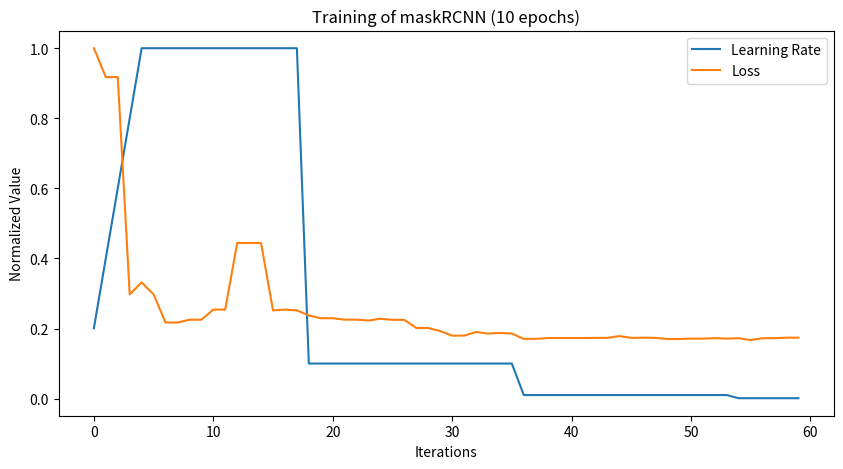

This chart was generated by the following Python code:
LOG = """Epoch: [0]  [0/6]  eta: 0:00:25  lr: 0.001004  loss: 8.2773 (8.2773)  loss_classifier: 0.7230 (0.7230)  loss_box_reg: 0.7579 (0.7579)  loss_mask: 1.8560 (1.8560)  loss_objectness: 4.7510 (4.7510)  loss_rpn_box_reg: 0.1894 (0.1894)  time: 4.1973  data: 1.1906  max mem: 2547
Epoch: [0]  [1/6]  eta: 0:00:11  lr: 0.002003  loss: 7.5953 (7.9363)  loss_classifier: 0.7068 (0.7149)  loss_box_reg: 0.7579 (0.7598)  loss_mask: 1.8035 (1.8298)  loss_objectness: 4.1360 (4.4435)  loss_rpn_box_reg: 0.1873 (0.1884)  time: 2.2824  data: 0.6244  max mem: 2648
Epoch: [0]  [2/6]  eta: 0:00:06  lr: 0.003002  loss: 7.5953 (6.1116)  loss_classifier: 0.7068 (0.6909)  loss_box_reg: 0.7579 (0.7547)  loss_mask: 1.8035 (1.4532)  loss_objectness: 4.1360 (3.0463)  loss_rpn_box_reg: 0.1873 (0.1664)  time: 1.6292  data: 0.4295  max mem: 2648
Epoch: [0]  [3/6]  eta: 0:00:03  lr: 0.004001  loss: 2.4622 (5.1459)  loss_classifier: 0.6428 (0.6558)  loss_box_reg: 0.7447 (0.7391)  loss_mask: 0.7002 (1.2459)  loss_objectness: 0.2731 (2.3530)  loss_rpn_box_reg: 0.1226 (0.1521)  time: 1.3037  data: 0.3311  max mem: 2670
Epoch: [0]  [4/6]  eta: 0:00:02  lr: 0.005000  loss: 2.7455 (4.6658)  loss_classifier: 0.6428 (0.6250)  loss_box_reg: 0.7447 (0.7326)  loss_mask: 1.1500 (1.2267)  loss_objectness: 0.2848 (1.9394)  loss_rpn_box_reg: 0.1226 (0.1422)  time: 1.1056  data: 0.2732  max mem: 2670
Epoch: [0]  [5/6]  eta: 0:00:00  lr: 0.005000  loss: 2.4622 (4.1605)  loss_classifier: 0.5505 (0.5914)  loss_box_reg: 0.7064 (0.6924)  loss_mask: 0.7002 (1.1171)  loss_objectness: 0.2731 (1.6362)  loss_rpn_box_reg: 0.1090 (0.1234)  time: 0.9761  data: 0.2334  max mem: 2670
Epoch: [0] Total time: 0:00:05 (0.9880 s / it)
Epoch: [1]  [0/6]  eta: 0:00:09  lr: 0.005000  loss: 1.7961 (1.7961)  loss_classifier: 0.4389 (0.4389)  loss_box_reg: 0.3889 (0.3889)  loss_mask: 0.3612 (0.3612)  loss_objectness: 0.5847 (0.5847)  loss_rpn_box_reg: 0.0224 (0.0224)  time: 1.6615  data: 1.3112  max mem: 2852
Epoch: [1]  [1/6]  eta: 0:00:05  lr: 0.005000  loss: 1.7961 (1.8295)  loss_classifier: 0.4389 (0.4817)  loss_box_reg: 0.1778 (0.2833)  loss_mask: 0.2245 (0.2929)  loss_objectness: 0.5832 (0.5840)  loss_rpn_box_reg: 0.0224 (0.1877)  time: 1.0131  data: 0.6808  max mem: 2852
Epoch: [1]  [2/6]  eta: 0:00:03  lr: 0.005000  loss: 1.8628 (2.5573)  loss_classifier: 0.4389 (0.4507)  loss_box_reg: 0.1778 (0.2242)  loss_mask: 0.2245 (0.2226)  loss_objectness: 0.5847 (0.6314)  loss_rpn_box_reg: 0.3529 (1.0284)  time: 0.7863  data: 0.4681  max mem: 2852
Epoch: [1]  [3/6]  eta: 0:00:02  lr: 0.005000  loss: 1.8628 (2.4436)  loss_classifier: 0.4389 (0.4857)  loss_box_reg: 0.1778 (0.2415)  loss_mask: 0.2245 (0.2238)  loss_objectness: 0.5832 (0.5801)  loss_rpn_box_reg: 0.3529 (0.9126)  time: 0.6717  data: 0.3601  max mem: 2852
Epoch: [1]  [4/6]  eta: 0:00:01  lr: 0.005000  loss: 2.1025 (3.3886)  loss_classifier: 0.4825 (0.4851)  loss_box_reg: 0.1778 (0.1966)  loss_mask: 0.2245 (0.1848)  loss_objectness: 0.5832 (0.5492)  loss_rpn_box_reg: 0.5651 (1.9730)  time: 0.6062  data: 0.2970  max mem: 2852
Epoch: [1]  [5/6]  eta: 0:00:00  lr: 0.005000  loss: 2.1025 (3.2686)  loss_classifier: 0.4825 (0.5057)  loss_box_reg: 0.1059 (0.1684)  loss_mask: 0.0822 (0.1612)  loss_objectness: 0.4261 (0.4842)  loss_rpn_box_reg: 0.5651 (1.9491)  time: 0.5601  data: 0.2537  max mem: 2852
Epoch: [1] Total time: 0:00:03 (0.5778 s / it)
Epoch: [2]  [0/6]  eta: 0:00:10  lr: 0.005000  loss: 3.6757 (3.6757)  loss_classifier: 1.1176 (1.1176)  loss_box_reg: 0.0423 (0.0423)  loss_mask: 0.0401 (0.0401)  loss_objectness: 1.0511 (1.0511)  loss_rpn_box_reg: 1.4246 (1.4246)  time: 1.7069  data: 1.3714  max mem: 2883
Epoch: [2]  [1/6]  eta: 0:00:05  lr: 0.005000  loss: 3.6757 (7.9068)  loss_classifier: 0.7632 (0.9404)  loss_box_reg: 0.0423 (0.5248)  loss_mask: 0.0401 (2.6611)  loss_objectness: 1.0511 (2.7184)  loss_rpn_box_reg: 0.6997 (1.0621)  time: 1.0200  data: 0.7058  max mem: 2883
Epoch: [2]  [2/6]  eta: 0:00:03  lr: 0.005000  loss: 3.6757 (5.9659)  loss_classifier: 0.7632 (0.7819)  loss_box_reg: 0.8670 (0.6389)  loss_mask: 0.3637 (1.8953)  loss_objectness: 1.0511 (1.9309)  loss_rpn_box_reg: 0.6997 (0.7189)  time: 0.7856  data: 0.4837  max mem: 2883
Epoch: [2]  [3/6]  eta: 0:00:02  lr: 0.005000  loss: 2.0839 (4.9891)  loss_classifier: 0.4648 (0.6945)  loss_box_reg: 0.8670 (0.6992)  loss_mask: 0.3637 (1.5412)  loss_objectness: 0.3559 (1.5079)  loss_rpn_box_reg: 0.0325 (0.5463)  time: 0.6751  data: 0.3714  max mem: 2883
Epoch: [2]  [4/6]  eta: 0:00:01  lr: 0.005000  loss: 2.1024 (4.4117)  loss_classifier: 0.4648 (0.6360)  loss_box_reg: 0.8670 (0.7126)  loss_mask: 0.4790 (1.3623)  loss_objectness: 0.3559 (1.2478)  loss_rpn_box_reg: 0.0803 (0.4531)  time: 0.6028  data: 0.3053  max mem: 2883
Epoch: [2]  [5/6]  eta: 0:00:00  lr: 0.005000  loss: 2.0839 (4.0223)  loss_classifier: 0.4324 (0.5999)  loss_box_reg: 0.7660 (0.6980)  loss_mask: 0.4790 (1.2296)  loss_objectness: 0.2387 (1.0764)  loss_rpn_box_reg: 0.0803 (0.4184)  time: 0.5550  data: 0.2600  max mem: 2883
Epoch: [2] Total time: 0:00:03 (0.5770 s / it)
Epoch: [3]  [0/6]  eta: 0:00:08  lr: 0.000500  loss: 1.9643 (1.9643)  loss_classifier: 0.5526 (0.5526)  loss_box_reg: 0.7307 (0.7307)  loss_mask: 0.3974 (0.3974)  loss_objectness: 0.1291 (0.1291)  loss_rpn_box_reg: 0.1546 (0.1546)  time: 1.4472  data: 1.1441  max mem: 2883
Epoch: [3]  [1/6]  eta: 0:00:04  lr: 0.000500  loss: 1.8985 (1.9314)  loss_classifier: 0.5468 (0.5497)  loss_box_reg: 0.7307 (0.7526)  loss_mask: 0.3432 (0.3703)  loss_objectness: 0.1122 (0.1206)  loss_rpn_box_reg: 0.1217 (0.1381)  time: 0.8791  data: 0.5898  max mem: 2883
Epoch: [3]  [2/6]  eta: 0:00:02  lr: 0.000500  loss: 1.8985 (1.9090)  loss_classifier: 0.5468 (0.5468)  loss_box_reg: 0.7307 (0.7444)  loss_mask: 0.3749 (0.3718)  loss_objectness: 0.1291 (0.1312)  loss_rpn_box_reg: 0.1217 (0.1147)  time: 0.6898  data: 0.4031  max mem: 2883
Epoch: [3]  [3/6]  eta: 0:00:01  lr: 0.000500  loss: 1.8642 (1.8587)  loss_classifier: 0.5410 (0.5437)  loss_box_reg: 0.7280 (0.7234)  loss_mask: 0.3749 (0.3791)  loss_objectness: 0.1122 (0.1202)  loss_rpn_box_reg: 0.0679 (0.0923)  time: 0.6036  data: 0.3098  max mem: 2883
Epoch: [3]  [4/6]  eta: 0:00:01  lr: 0.000500  loss: 1.8642 (1.8285)  loss_classifier: 0.5410 (0.5339)  loss_box_reg: 0.7280 (0.6912)  loss_mask: 0.3974 (0.4038)  loss_objectness: 0.1209 (0.1203)  loss_rpn_box_reg: 0.0679 (0.0793)  time: 0.5529  data: 0.2584  max mem: 2883
Epoch: [3]  [5/6]  eta: 0:00:00  lr: 0.000500  loss: 1.8443 (1.8311)  loss_classifier: 0.5344 (0.5241)  loss_box_reg: 0.6605 (0.6769)  loss_mask: 0.3974 (0.4299)  loss_objectness: 0.1209 (0.1247)  loss_rpn_box_reg: 0.0563 (0.0755)  time: 0.5133  data: 0.2219  max mem: 2883
Epoch: [3] Total time: 0:00:03 (0.5360 s / it)
Epoch: [4]  [0/6]  eta: 0:00:08  lr: 0.000500  loss: 1.8866 (1.8866)  loss_classifier: 0.4667 (0.4667)  loss_box_reg: 0.6210 (0.6210)  loss_mask: 0.5584 (0.5584)  loss_objectness: 0.1672 (0.1672)  loss_rpn_box_reg: 0.0734 (0.0734)  time: 1.4246  data: 1.0835  max mem: 2883
Epoch: [4]  [1/6]  eta: 0:00:04  lr: 0.000500  loss: 1.8599 (1.8733)  loss_classifier: 0.4556 (0.4611)  loss_box_reg: 0.6210 (0.6291)  loss_mask: 0.5584 (0.5695)  loss_objectness: 0.1279 (0.1475)  loss_rpn_box_reg: 0.0587 (0.0660)  time: 0.8747  data: 0.5647  max mem: 2883
Epoch: [4]  [2/6]  eta: 0:00:02  lr: 0.000500  loss: 1.8599 (1.8046)  loss_classifier: 0.4620 (0.4614)  loss_box_reg: 0.6210 (0.6001)  loss_mask: 0.5584 (0.5526)  loss_objectness: 0.1279 (0.1343)  loss_rpn_box_reg: 0.0587 (0.0561)  time: 0.7026  data: 0.3899  max mem: 2900
Epoch: [4]  [3/6]  eta: 0:00:01  lr: 0.000500  loss: 1.6673 (1.7521)  loss_classifier: 0.4620 (0.4634)  loss_box_reg: 0.5422 (0.5757)  loss_mask: 0.5189 (0.5352)  loss_objectness: 0.1204 (0.1308)  loss_rpn_box_reg: 0.0363 (0.0470)  time: 0.6098  data: 0.3040  max mem: 2900
Epoch: [4]  [4/6]  eta: 0:00:01  lr: 0.000500  loss: 1.6673 (1.6999)  loss_classifier: 0.4620 (0.4613)  loss_box_reg: 0.5422 (0.5526)  loss_mask: 0.5189 (0.5160)  loss_objectness: 0.1204 (0.1287)  loss_rpn_box_reg: 0.0363 (0.0412)  time: 0.5580  data: 0.2514  max mem: 2900
Epoch: [4]  [5/6]  eta: 0:00:00  lr: 0.000500  loss: 1.5946 (1.6732)  loss_classifier: 0.4565 (0.4605)  loss_box_reg: 0.5142 (0.5462)  loss_mask: 0.4828 (0.5024)  loss_objectness: 0.1203 (0.1266)  loss_rpn_box_reg: 0.0195 (0.0375)  time: 0.5201  data: 0.2169  max mem: 2900
Epoch: [4] Total time: 0:00:03 (0.5375 s / it)
Epoch: [5]  [0/6]  eta: 0:00:08  lr: 0.000500  loss: 1.4864 (1.4864)  loss_classifier: 0.4677 (0.4677)  loss_box_reg: 0.4845 (0.4845)  loss_mask: 0.3990 (0.3990)  loss_objectness: 0.1118 (0.1118)  loss_rpn_box_reg: 0.0234 (0.0234)  time: 1.4589  data: 1.1077  max mem: 2900
Epoch: [5]  [1/6]  eta: 0:00:04  lr: 0.000500  loss: 1.4864 (1.5298)  loss_classifier: 0.4677 (0.4706)  loss_box_reg: 0.4845 (0.5079)  loss_mask: 0.3990 (0.4051)  loss_objectness: 0.1118 (0.1219)  loss_rpn_box_reg: 0.0234 (0.0243)  time: 0.9381  data: 0.5858  max mem: 2900
Epoch: [5]  [2/6]  eta: 0:00:03  lr: 0.000500  loss: 1.5732 (1.5600)  loss_classifier: 0.4735 (0.4798)  loss_box_reg: 0.5313 (0.5172)  loss_mask: 0.4112 (0.4086)  loss_objectness: 0.1321 (0.1301)  loss_rpn_box_reg: 0.0239 (0.0242)  time: 0.7542  data: 0.4097  max mem: 2900
Epoch: [5]  [3/6]  eta: 0:00:01  lr: 0.000500  loss: 1.5358 (1.5539)  loss_classifier: 0.4677 (0.4762)  loss_box_reg: 0.5276 (0.5198)  loss_mask: 0.4112 (0.4096)  loss_objectness: 0.1118 (0.1246)  loss_rpn_box_reg: 0.0234 (0.0237)  time: 0.6654  data: 0.3198  max mem: 2900
Epoch: [5]  [4/6]  eta: 0:00:01  lr: 0.000500  loss: 1.5509 (1.5533)  loss_classifier: 0.4677 (0.4734)  loss_box_reg: 0.5276 (0.5189)  loss_mask: 0.4125 (0.4125)  loss_objectness: 0.1270 (0.1251)  loss_rpn_box_reg: 0.0234 (0.0234)  time: 0.6145  data: 0.2689  max mem: 2900
Epoch: [5]  [5/6]  eta: 0:00:00  lr: 0.000500  loss: 1.5358 (1.5308)  loss_classifier: 0.4655 (0.4686)  loss_box_reg: 0.5153 (0.5101)  loss_mask: 0.4125 (0.4134)  loss_objectness: 0.1118 (0.1155)  loss_rpn_box_reg: 0.0223 (0.0232)  time: 0.5768  data: 0.2330  max mem: 2900
Epoch: [5] Total time: 0:00:03 (0.6004 s / it)
Epoch: [6]  [0/6]  eta: 0:00:09  lr: 0.000050  loss: 1.4103 (1.4103)  loss_classifier: 0.4263 (0.4263)  loss_box_reg: 0.4530 (0.4530)  loss_mask: 0.4219 (0.4219)  loss_objectness: 0.0876 (0.0876)  loss_rpn_box_reg: 0.0215 (0.0215)  time: 1.5741  data: 1.2460  max mem: 2900
Epoch: [6]  [1/6]  eta: 0:00:04  lr: 0.000050  loss: 1.4103 (1.4332)  loss_classifier: 0.4263 (0.4319)  loss_box_reg: 0.4530 (0.4667)  loss_mask: 0.4219 (0.4287)  loss_objectness: 0.0801 (0.0839)  loss_rpn_box_reg: 0.0215 (0.0220)  time: 0.9543  data: 0.6457  max mem: 2900
Epoch: [6]  [2/6]  eta: 0:00:02  lr: 0.000050  loss: 1.4305 (1.4323)  loss_classifier: 0.4374 (0.4340)  loss_box_reg: 0.4535 (0.4623)  loss_mask: 0.4228 (0.4267)  loss_objectness: 0.0876 (0.0871)  loss_rpn_box_reg: 0.0224 (0.0221)  time: 0.7466  data: 0.4430  max mem: 2900
Epoch: [6]  [3/6]  eta: 0:00:01  lr: 0.000050  loss: 1.4305 (1.4382)  loss_classifier: 0.4263 (0.4317)  loss_box_reg: 0.4530 (0.4594)  loss_mask: 0.4219 (0.4251)  loss_objectness: 0.0876 (0.1006)  loss_rpn_box_reg: 0.0215 (0.0214)  time: 0.6447  data: 0.3420  max mem: 2900
Epoch: [6]  [4/6]  eta: 0:00:01  lr: 0.000050  loss: 1.4305 (1.4307)  loss_classifier: 0.4263 (0.4293)  loss_box_reg: 0.4530 (0.4576)  loss_mask: 0.4228 (0.4248)  loss_objectness: 0.0876 (0.0971)  loss_rpn_box_reg: 0.0224 (0.0218)  time: 0.5827  data: 0.2836  max mem: 2900
Epoch: [6]  [5/6]  eta: 0:00:00  lr: 0.000050  loss: 1.4305 (1.4338)  loss_classifier: 0.4263 (0.4331)  loss_box_reg: 0.4509 (0.4564)  loss_mask: 0.4228 (0.4245)  loss_objectness: 0.0876 (0.0980)  loss_rpn_box_reg: 0.0217 (0.0218)  time: 0.5372  data: 0.2421  max mem: 2900
Epoch: [6] Total time: 0:00:03 (0.5566 s / it)
Epoch: [7]  [0/6]  eta: 0:00:09  lr: 0.000050  loss: 1.4338 (1.4338)  loss_classifier: 0.4184 (0.4184)  loss_box_reg: 0.4716 (0.4716)  loss_mask: 0.4338 (0.4338)  loss_objectness: 0.0894 (0.0894)  loss_rpn_box_reg: 0.0206 (0.0206)  time: 1.6123  data: 1.2381  max mem: 2900
Epoch: [7]  [1/6]  eta: 0:00:04  lr: 0.000050  loss: 1.4338 (1.4554)  loss_classifier: 0.4184 (0.4303)  loss_box_reg: 0.4716 (0.4807)  loss_mask: 0.4338 (0.4369)  loss_objectness: 0.0852 (0.0873)  loss_rpn_box_reg: 0.0200 (0.0203)  time: 0.9621  data: 0.6379  max mem: 2900
Epoch: [7]  [2/6]  eta: 0:00:02  lr: 0.000050  loss: 1.4771 (1.4765)  loss_classifier: 0.4261 (0.4289)  loss_box_reg: 0.4897 (0.4876)  loss_mask: 0.4399 (0.4401)  loss_objectness: 0.0894 (0.1007)  loss_rpn_box_reg: 0.0200 (0.0192)  time: 0.7406  data: 0.4347  max mem: 2900
Epoch: [7]  [3/6]  eta: 0:00:01  lr: 0.000050  loss: 1.4338 (1.4516)  loss_classifier: 0.4222 (0.4272)  loss_box_reg: 0.4716 (0.4721)  loss_mask: 0.4338 (0.4335)  loss_objectness: 0.0894 (0.0994)  loss_rpn_box_reg: 0.0198 (0.0194)  time: 0.6381  data: 0.3340  max mem: 2900
Epoch: [7]  [4/6]  eta: 0:00:01  lr: 0.000050  loss: 1.4389 (1.4490)  loss_classifier: 0.4222 (0.4229)  loss_box_reg: 0.4784 (0.4734)  loss_mask: 0.4366 (0.4341)  loss_objectness: 0.0953 (0.0997)  loss_rpn_box_reg: 0.0198 (0.0189)  time: 0.5779  data: 0.2766  max mem: 2900
Epoch: [7]  [5/6]  eta: 0:00:00  lr: 0.000050  loss: 1.4338 (1.4432)  loss_classifier: 0.4184 (0.4209)  loss_box_reg: 0.4716 (0.4704)  loss_mask: 0.4338 (0.4330)  loss_objectness: 0.0953 (0.1004)  loss_rpn_box_reg: 0.0171 (0.0185)  time: 0.5385  data: 0.2364  max mem: 2900
Epoch: [7] Total time: 0:00:03 (0.5570 s / it)
Epoch: [8]  [0/6]  eta: 0:00:08  lr: 0.000050  loss: 1.4078 (1.4078)  loss_classifier: 0.4308 (0.4308)  loss_box_reg: 0.4257 (0.4257)  loss_mask: 0.4128 (0.4128)  loss_objectness: 0.1220 (0.1220)  loss_rpn_box_reg: 0.0166 (0.0166)  time: 1.3893  data: 1.0677  max mem: 2900
Epoch: [8]  [1/6]  eta: 0:00:04  lr: 0.000050  loss: 1.4078 (1.4121)  loss_classifier: 0.4229 (0.4268)  loss_box_reg: 0.4257 (0.4453)  loss_mask: 0.4128 (0.4230)  loss_objectness: 0.0791 (0.1005)  loss_rpn_box_reg: 0.0161 (0.0163)  time: 0.8699  data: 0.5613  max mem: 2900
Epoch: [8]  [2/6]  eta: 0:00:02  lr: 0.000050  loss: 1.4163 (1.4176)  loss_classifier: 0.4231 (0.4256)  loss_box_reg: 0.4650 (0.4533)  loss_mask: 0.4333 (0.4305)  loss_objectness: 0.0791 (0.0919)  loss_rpn_box_reg: 0.0161 (0.0163)  time: 0.6852  data: 0.3862  max mem: 2900
Epoch: [8]  [3/6]  eta: 0:00:01  lr: 0.000050  loss: 1.4163 (1.4257)  loss_classifier: 0.4229 (0.4230)  loss_box_reg: 0.4650 (0.4623)  loss_mask: 0.4333 (0.4367)  loss_objectness: 0.0752 (0.0877)  loss_rpn_box_reg: 0.0161 (0.0160)  time: 0.5933  data: 0.2984  max mem: 2900
Epoch: [8]  [4/6]  eta: 0:00:01  lr: 0.000050  loss: 1.4286 (1.4320)  loss_classifier: 0.4229 (0.4202)  loss_box_reg: 0.4693 (0.4649)  loss_mask: 0.4455 (0.4390)  loss_objectness: 0.0791 (0.0920)  loss_rpn_box_reg: 0.0161 (0.0160)  time: 0.5439  data: 0.2468  max mem: 2900
Epoch: [8]  [5/6]  eta: 0:00:00  lr: 0.000050  loss: 1.4163 (1.4203)  loss_classifier: 0.4152 (0.4186)  loss_box_reg: 0.4650 (0.4594)  loss_mask: 0.4333 (0.4362)  loss_objectness: 0.0791 (0.0903)  loss_rpn_box_reg: 0.0161 (0.0157)  time: 0.5132  data: 0.2130  max mem: 2900
Epoch: [8] Total time: 0:00:03 (0.5299 s / it)
Epoch: [9]  [0/6]  eta: 0:00:08  lr: 0.000005  loss: 1.4261 (1.4261)  loss_classifier: 0.4108 (0.4108)  loss_box_reg: 0.4720 (0.4720)  loss_mask: 0.4455 (0.4455)  loss_objectness: 0.0832 (0.0832)  loss_rpn_box_reg: 0.0146 (0.0146)  time: 1.4935  data: 1.1166  max mem: 2900
Epoch: [9]  [1/6]  eta: 0:00:04  lr: 0.000005  loss: 1.3824 (1.4042)  loss_classifier: 0.3992 (0.4050)  loss_box_reg: 0.4364 (0.4542)  loss_mask: 0.4186 (0.4320)  loss_objectness: 0.0832 (0.0982)  loss_rpn_box_reg: 0.0146 (0.0148)  time: 0.9602  data: 0.5900  max mem: 2944
Epoch: [9]  [2/6]  eta: 0:00:03  lr: 0.000005  loss: 1.4261 (1.4159)  loss_classifier: 0.4108 (0.4083)  loss_box_reg: 0.4720 (0.4606)  loss_mask: 0.4455 (0.4383)  loss_objectness: 0.0857 (0.0941)  loss_rpn_box_reg: 0.0147 (0.0147)  time: 0.7702  data: 0.4151  max mem: 2944
Epoch: [9]  [3/6]  eta: 0:00:02  lr: 0.000005  loss: 1.4261 (1.4308)  loss_classifier: 0.4108 (0.4125)  loss_box_reg: 0.4699 (0.4629)  loss_mask: 0.4455 (0.4405)  loss_objectness: 0.0857 (0.1000)  loss_rpn_box_reg: 0.0147 (0.0149)  time: 0.6721  data: 0.3248  max mem: 2944
Epoch: [9]  [4/6]  eta: 0:00:01  lr: 0.000005  loss: 1.4391 (1.4411)  loss_classifier: 0.4147 (0.4133)  loss_box_reg: 0.4711 (0.4645)  loss_mask: 0.4473 (0.4430)  loss_objectness: 0.1133 (0.1053)  loss_rpn_box_reg: 0.0149 (0.0151)  time: 0.6090  data: 0.2715  max mem: 2944
Epoch: [9]  [5/6]  eta: 0:00:00  lr: 0.000005  loss: 1.4391 (1.4416)  loss_classifier: 0.4141 (0.4134)  loss_box_reg: 0.4699 (0.4652)  loss_mask: 0.4455 (0.4424)  loss_objectness: 0.1072 (0.1056)  loss_rpn_box_reg: 0.0147 (0.0150)  time: 0.5654  data: 0.2346  max mem: 2944
Epoch: [9] Total time: 0:00:03 (0.5841 s / it)
"""
import numpy as np


log = LOG.split("\n")[:-1]

# drop every 7th line
log = [log[i] for i in range(len(log)) if i % 7 != 6]

lrs = np.array([float(x.split("lr: ")[1].split("  loss")[0]) for x in log])
lrs /= max(lrs)
losses = np.array([float(x.split("loss: ")[1].split(" (")[0]) for x in log])
losses /= max(losses)


import matplotlib.pyplot as plt

plt.plot(lrs, label="Learning Rate")
plt.plot(losses, label="Loss")

# set axis labels
plt.xlabel('Iterations')
plt.ylabel('Normalized Value')
plt.title('Training of maskRCNN (10 epochs)')

# show a legend on the plot
plt.legend()

# make the plot a bit wider
fig = plt.gcf()
fig.set_size_inches(10, 5)

# save as svg
plt.savefig('rcnn-train.svg')